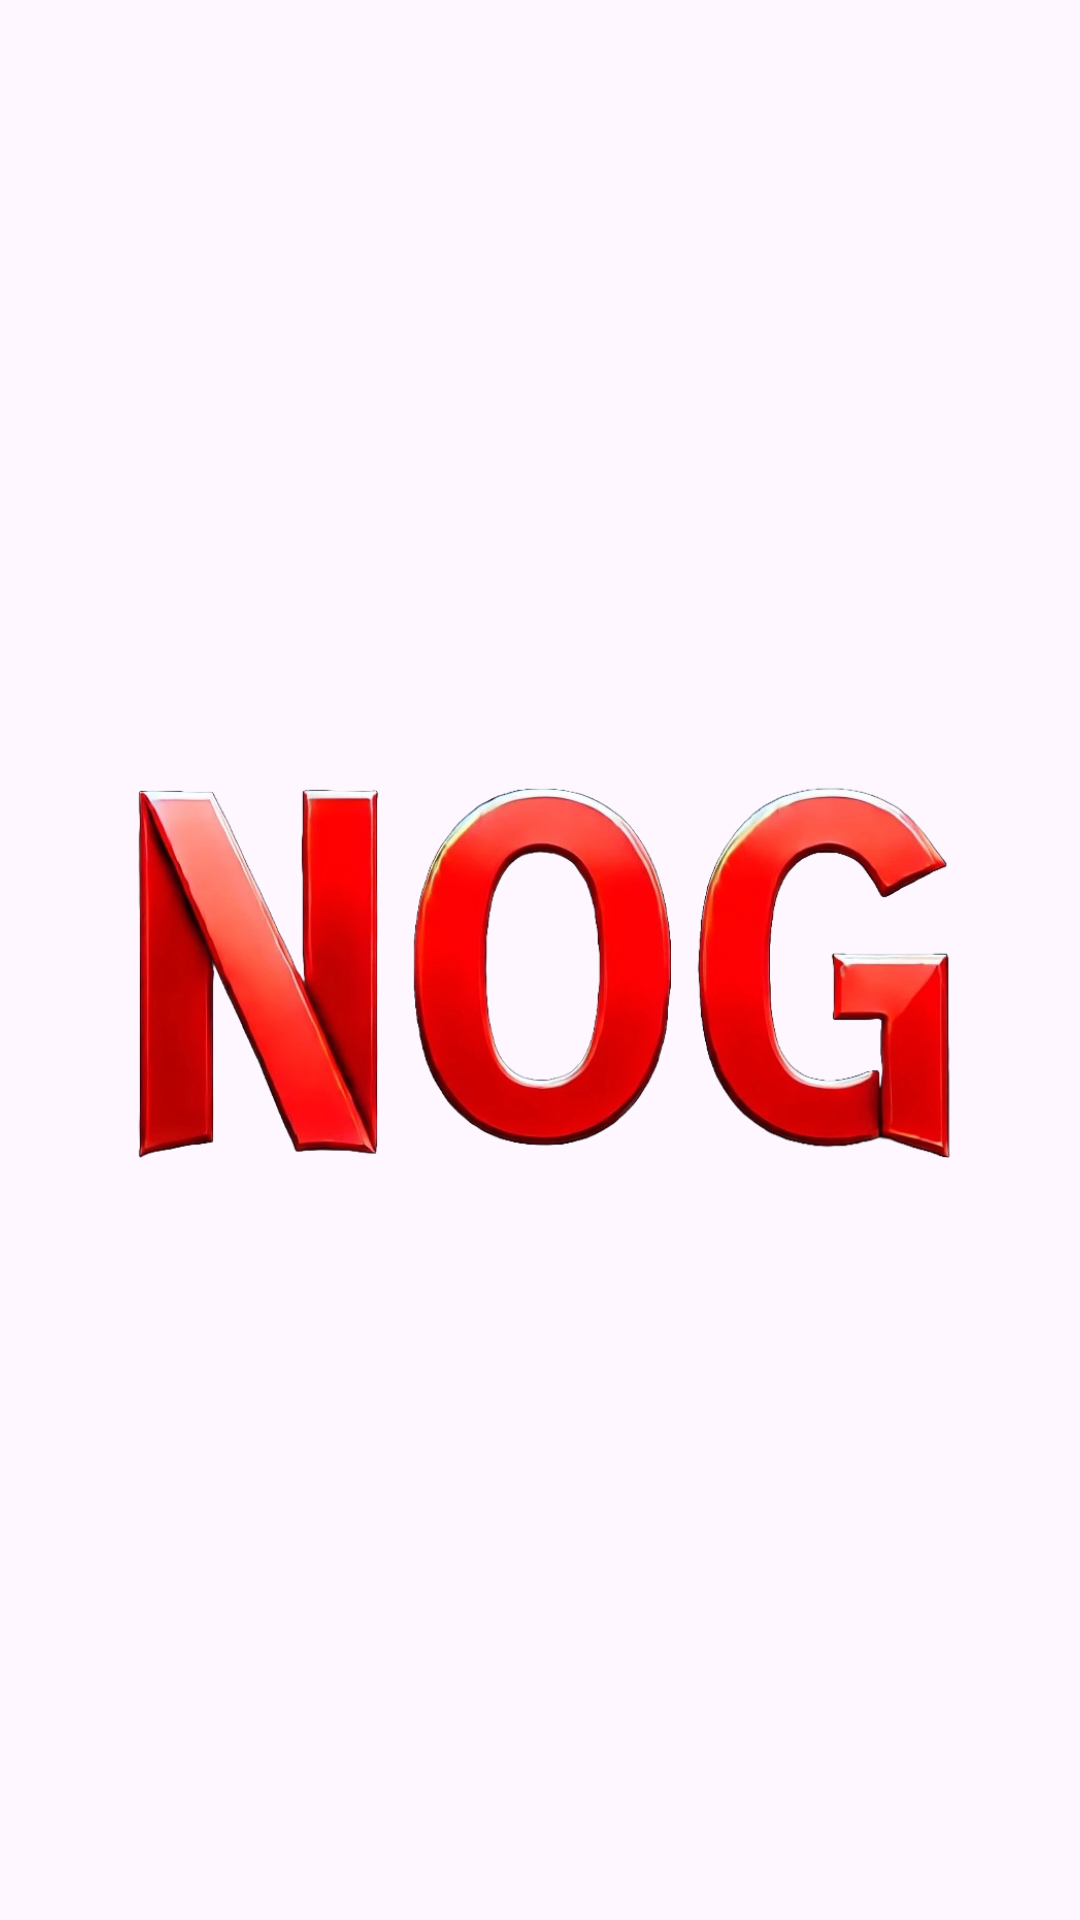

Reconstruct the res/layout file that produces this screen, plus the resources it refers to.
<!-- AndroidManifest.xml: application theme Theme.NOG_Android -->
<!-- res/layout/toolbar_logo.xml -->
<ImageView xmlns:android="http://schemas.android.com/apk/res/android"
    android:id="@+id/toolbar_logo"
    android:layout_width="40dp"
    android:layout_height="40dp"
    android:src="@drawable/logo"
    android:layout_gravity="start|top"
    android:contentDescription="@string/app_logo"
    android:padding="4dp"
    android:scaleType="fitCenter" />
<!-- resources referenced by this layout -->
<resources>
  <!-- drawable logo: png bitmap (drawable, 326455 bytes) -->
  <string name="app_logo">App Logo</string>
  <style name="Theme.NOG_Android" parent="Base.Theme.NOG_Android" />
  <style name="Base.Theme.NOG_Android" parent="Theme.Material3.DayNight.NoActionBar">
          
          
      </style>
</resources>
